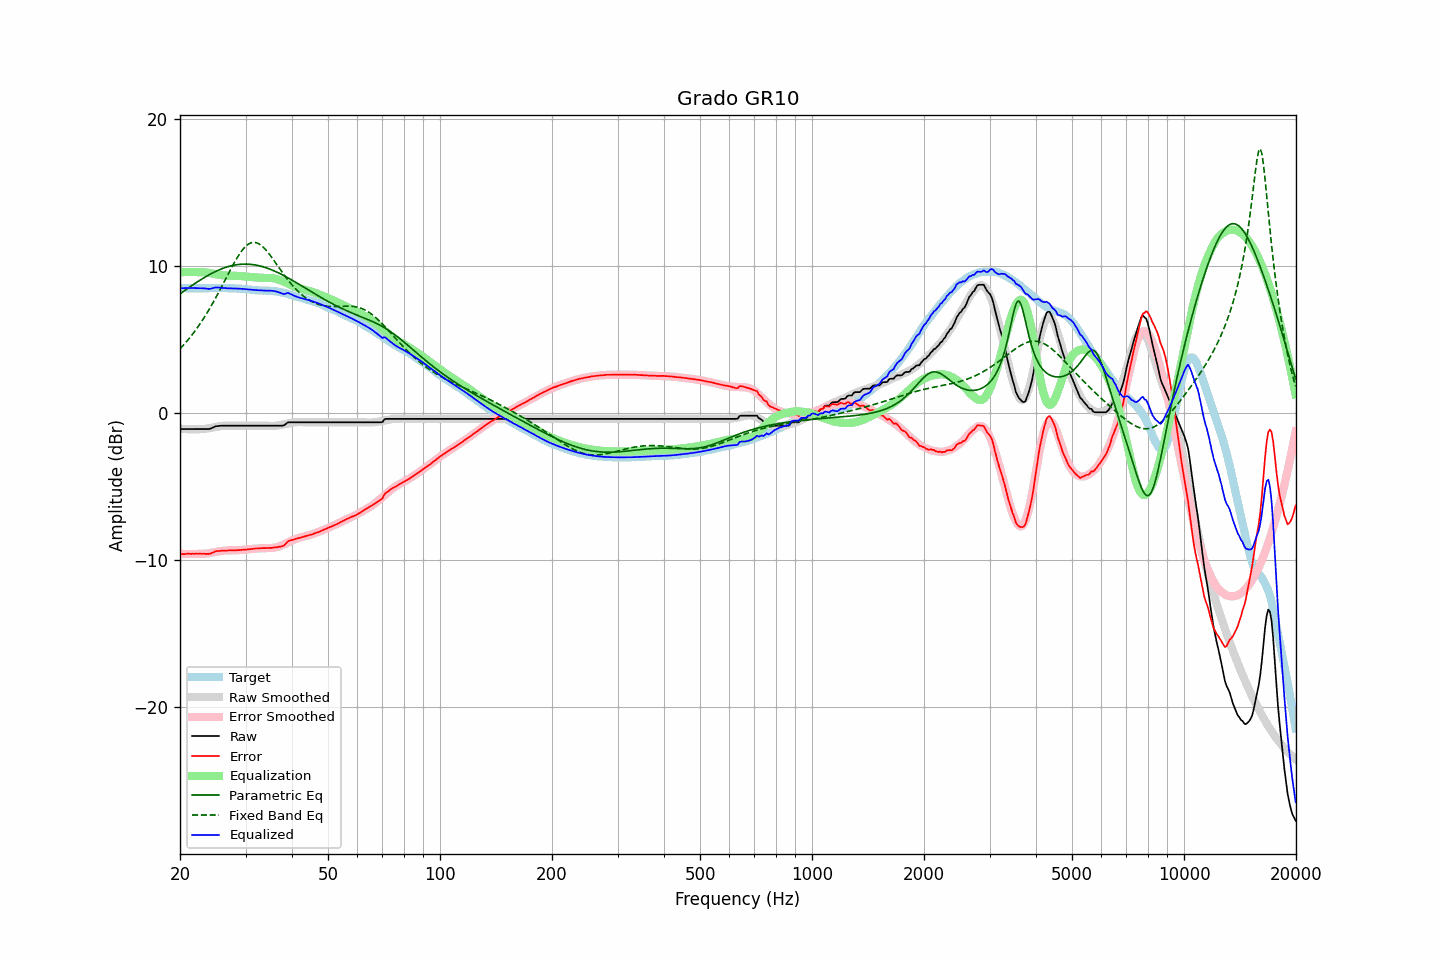

Data behind this chart, as committed beside it:
frequency, raw, error, smoothed, error_smoothed, equalization, parametric_eq, fixed_band_eq, equalized_raw, equalized_smoothed, target
20.00, -1.09, -9.59, -1.06, -9.56, 9.56, 8.09, 4.36, 8.47, 8.50, 8.51
20.20, -1.09, -9.58, -1.07, -9.57, 9.57, 8.17, 4.48, 8.48, 8.50, 8.49
20.40, -1.09, -9.58, -1.08, -9.57, 9.57, 8.25, 4.59, 8.48, 8.49, 8.49
20.61, -1.09, -9.58, -1.09, -9.58, 9.58, 8.33, 4.72, 8.49, 8.49, 8.49
20.81, -1.09, -9.56, -1.10, -9.58, 9.58, 8.40, 4.84, 8.49, 8.48, 8.47
21.02, -1.09, -9.56, -1.10, -9.58, 9.58, 8.48, 4.97, 8.49, 8.48, 8.47
21.23, -1.09, -9.56, -1.11, -9.58, 9.58, 8.56, 5.10, 8.49, 8.48, 8.47
21.44, -1.09, -9.57, -1.11, -9.58, 9.58, 8.63, 5.24, 8.49, 8.47, 8.48
21.66, -1.09, -9.56, -1.11, -9.58, 9.58, 8.71, 5.38, 8.49, 8.47, 8.47
21.87, -1.09, -9.57, -1.11, -9.58, 9.58, 8.78, 5.53, 8.49, 8.47, 8.48
22.09, -1.09, -9.56, -1.11, -9.58, 9.58, 8.85, 5.68, 8.49, 8.47, 8.47
22.31, -1.09, -9.56, -1.10, -9.57, 9.57, 8.92, 5.83, 8.48, 8.47, 8.48
22.54, -1.09, -9.55, -1.10, -9.57, 9.57, 8.99, 5.98, 8.48, 8.47, 8.46
22.76, -1.09, -9.56, -1.10, -9.57, 9.57, 9.06, 6.15, 8.48, 8.47, 8.47
22.99, -1.09, -9.56, -1.09, -9.57, 9.57, 9.13, 6.31, 8.48, 8.47, 8.47
23.22, -1.09, -9.56, -1.08, -9.56, 9.56, 9.20, 6.48, 8.47, 8.48, 8.47
23.45, -1.09, -9.57, -1.07, -9.55, 9.55, 9.26, 6.65, 8.46, 8.48, 8.48
23.69, -1.09, -9.57, -1.05, -9.53, 9.53, 9.32, 6.83, 8.44, 8.48, 8.48
23.92, -1.09, -9.57, -1.03, -9.52, 9.52, 9.38, 7.01, 8.43, 8.48, 8.48
24.16, -1.06, -9.54, -1.01, -9.50, 9.50, 9.44, 7.20, 8.44, 8.48, 8.49
24.40, -1.01, -9.50, -0.99, -9.48, 9.48, 9.50, 7.39, 8.47, 8.49, 8.49
24.65, -0.96, -9.45, -0.97, -9.46, 9.46, 9.56, 7.58, 8.50, 8.49, 8.49
24.89, -0.91, -9.40, -0.95, -9.44, 9.44, 9.61, 7.78, 8.53, 8.49, 8.49
25.14, -0.89, -9.38, -0.93, -9.42, 9.42, 9.66, 7.98, 8.53, 8.49, 8.49
25.39, -0.88, -9.38, -0.91, -9.40, 9.40, 9.71, 8.18, 8.52, 8.49, 8.50
25.65, -0.87, -9.36, -0.89, -9.38, 9.38, 9.76, 8.39, 8.51, 8.49, 8.50
25.91, -0.86, -9.34, -0.88, -9.37, 9.37, 9.80, 8.60, 8.51, 8.49, 8.48
26.16, -0.86, -9.35, -0.86, -9.35, 9.35, 9.84, 8.81, 8.49, 8.49, 8.49
26.43, -0.86, -9.35, -0.85, -9.34, 9.34, 9.88, 9.02, 8.48, 8.49, 8.49
26.69, -0.86, -9.35, -0.85, -9.33, 9.33, 9.92, 9.23, 8.47, 8.48, 8.49
26.96, -0.86, -9.33, -0.85, -9.33, 9.33, 9.95, 9.44, 8.47, 8.48, 8.47
27.23, -0.86, -9.33, -0.85, -9.33, 9.33, 9.98, 9.65, 8.47, 8.48, 8.47
27.50, -0.86, -9.33, -0.85, -9.33, 9.33, 10.01, 9.86, 8.47, 8.47, 8.47
27.77, -0.86, -9.34, -0.86, -9.33, 9.33, 10.03, 10.06, 8.47, 8.47, 8.48
28.05, -0.86, -9.32, -0.86, -9.32, 9.32, 10.05, 10.26, 8.46, 8.47, 8.46
28.33, -0.86, -9.32, -0.86, -9.32, 9.32, 10.07, 10.45, 8.46, 8.46, 8.46
28.62, -0.86, -9.31, -0.86, -9.31, 9.31, 10.09, 10.63, 8.45, 8.45, 8.45
28.90, -0.86, -9.32, -0.86, -9.31, 9.31, 10.10, 10.80, 8.45, 8.45, 8.46
29.19, -0.86, -9.30, -0.86, -9.30, 9.30, 10.11, 10.95, 8.44, 8.44, 8.44
29.48, -0.86, -9.29, -0.86, -9.29, 9.29, 10.11, 11.10, 8.43, 8.43, 8.43
29.78, -0.86, -9.29, -0.86, -9.28, 9.28, 10.12, 11.23, 8.42, 8.42, 8.43
30.08, -0.86, -9.28, -0.86, -9.27, 9.27, 10.12, 11.34, 8.41, 8.41, 8.42
30.38, -0.86, -9.26, -0.86, -9.26, 9.26, 10.12, 11.43, 8.40, 8.40, 8.40
30.68, -0.86, -9.25, -0.86, -9.25, 9.25, 10.11, 11.50, 8.39, 8.39, 8.40
30.99, -0.86, -9.24, -0.86, -9.24, 9.24, 10.10, 11.55, 8.38, 8.38, 8.38
31.30, -0.86, -9.23, -0.86, -9.23, 9.23, 10.09, 11.58, 8.37, 8.37, 8.37
31.61, -0.86, -9.22, -0.86, -9.22, 9.22, 10.07, 11.59, 8.36, 8.36, 8.36
31.93, -0.86, -9.20, -0.86, -9.21, 9.21, 10.05, 11.58, 8.35, 8.35, 8.34
32.24, -0.86, -9.20, -0.86, -9.20, 9.20, 10.03, 11.55, 8.34, 8.34, 8.34
32.57, -0.86, -9.19, -0.86, -9.20, 9.20, 10.01, 11.50, 8.34, 8.34, 8.33
32.89, -0.86, -9.18, -0.86, -9.19, 9.19, 9.98, 11.43, 8.33, 8.33, 8.32
33.22, -0.86, -9.18, -0.86, -9.19, 9.19, 9.95, 11.34, 8.33, 8.33, 8.32
33.55, -0.86, -9.17, -0.86, -9.18, 9.18, 9.92, 11.24, 8.32, 8.32, 8.31
33.89, -0.86, -9.18, -0.86, -9.18, 9.18, 9.89, 11.13, 8.32, 8.32, 8.32
34.23, -0.86, -9.16, -0.86, -9.17, 9.17, 9.85, 11.01, 8.31, 8.31, 8.30
34.57, -0.86, -9.17, -0.87, -9.17, 9.17, 9.81, 10.87, 8.31, 8.30, 8.31
34.92, -0.86, -9.16, -0.87, -9.17, 9.17, 9.77, 10.73, 8.31, 8.30, 8.30
35.27, -0.86, -9.16, -0.88, -9.17, 9.17, 9.73, 10.58, 8.31, 8.29, 8.30
35.62, -0.86, -9.14, -0.87, -9.15, 9.15, 9.68, 10.43, 8.30, 8.28, 8.28
35.97, -0.86, -9.13, -0.87, -9.14, 9.14, 9.63, 10.28, 8.28, 8.27, 8.27
... 635 more rows
